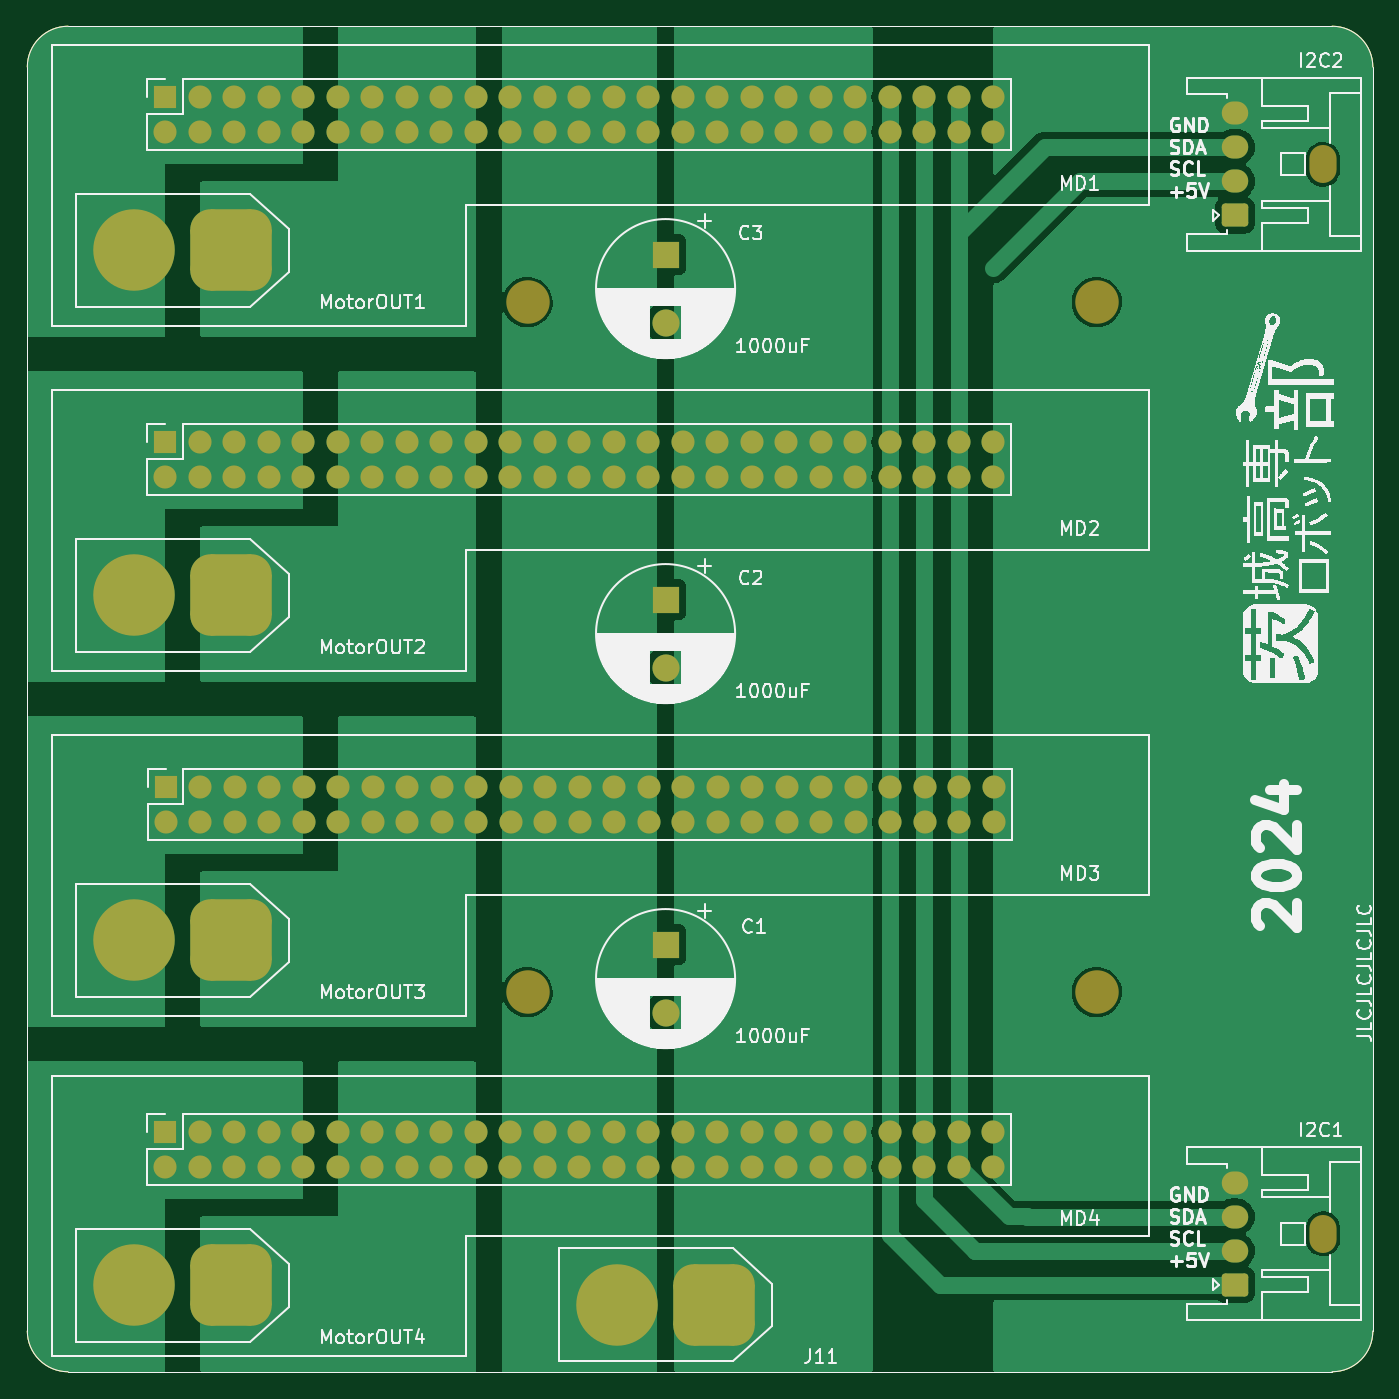
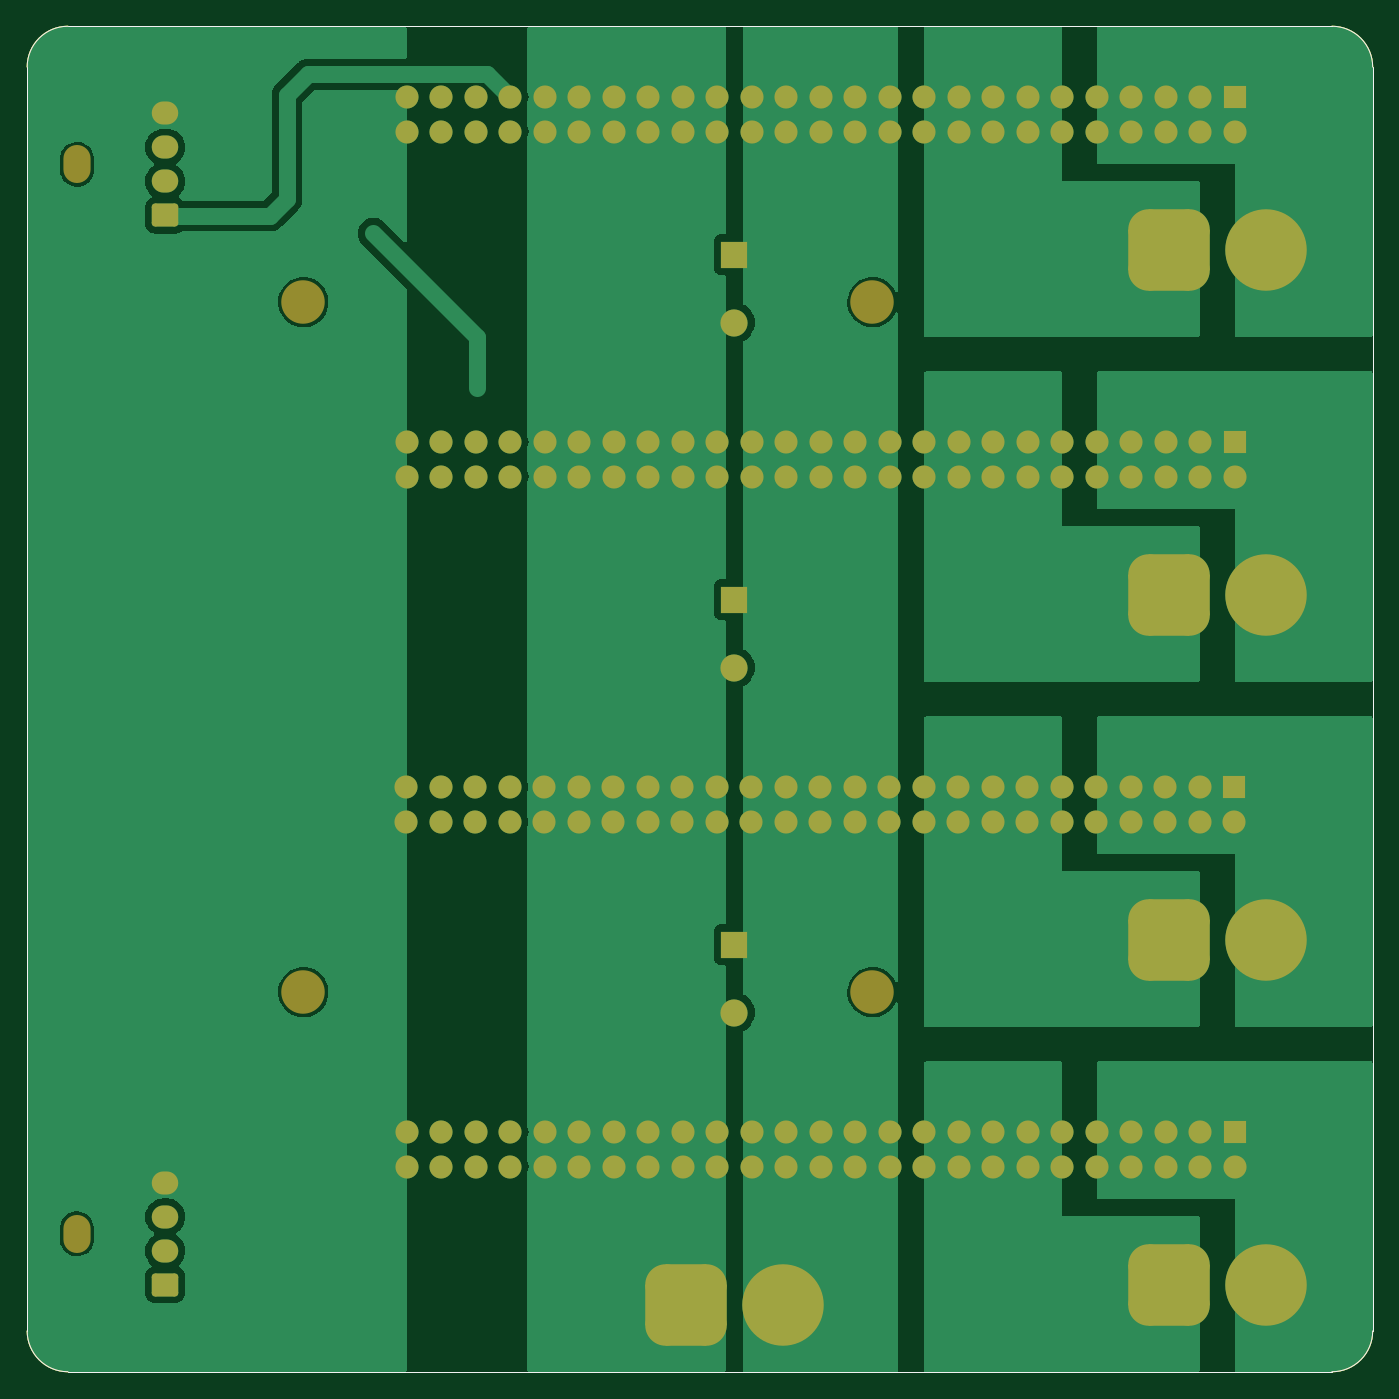
Circuit board: 10 layer files. Board 99.1 x 99.1 mm.
- bottom_copper: blackMD_mother-B_Cu.gbr (59808 bytes)
- bottom_mask: blackMD_mother-B_Mask.gbr (8765 bytes)
- paste: blackMD_mother-B_Paste.gbr (1067 bytes)
- bottom_silk: blackMD_mother-B_Silkscreen.gbr (1068 bytes)
- outline: blackMD_mother-Edge_Cuts.gbr (1039 bytes)
- top_copper: blackMD_mother-F_Cu.gbr (53931 bytes)
- top_mask: blackMD_mother-F_Mask.gbr (8765 bytes)
- paste: blackMD_mother-F_Paste.gbr (1067 bytes)
- top_silk: blackMD_mother-F_Silkscreen.gbr (204330 bytes)
- drill: blackMD_mother.drl (4754 bytes)

=== bottom_copper: blackMD_mother-B_Cu.gbr (59808 bytes, source omitted) ===
=== bottom_mask: blackMD_mother-B_Mask.gbr (8765 bytes, source omitted) ===
=== paste: blackMD_mother-B_Paste.gbr ===
%TF.GenerationSoftware,KiCad,Pcbnew,7.0.5*%
%TF.CreationDate,2024-03-07T10:32:17+09:00*%
%TF.ProjectId,blackMD_mother,626c6163-6b4d-4445-9f6d-6f746865722e,rev?*%
%TF.SameCoordinates,Original*%
%TF.FileFunction,Paste,Bot*%
%TF.FilePolarity,Positive*%
%FSLAX46Y46*%
G04 Gerber Fmt 4.6, Leading zero omitted, Abs format (unit mm)*
G04 Created by KiCad (PCBNEW 7.0.5) date 2024-03-07 10:32:17*
%MOMM*%
%LPD*%
G01*
G04 APERTURE LIST*
%TA.AperFunction,Profile*%
%ADD10C,0.100000*%
%TD*%
G04 APERTURE END LIST*
D10*
X191851300Y-57610000D02*
G75*
G03*
X188851323Y-54610000I-3000000J0D01*
G01*
X92791323Y-57610000D02*
X92791323Y-150670000D01*
X92791300Y-150670000D02*
G75*
G03*
X95791323Y-153670000I3000000J0D01*
G01*
X95791323Y-54610023D02*
G75*
G03*
X92791323Y-57610000I-23J-2999977D01*
G01*
X188851323Y-54610000D02*
X95791323Y-54610000D01*
X188851323Y-153670023D02*
G75*
G03*
X191851323Y-150670000I-23J3000023D01*
G01*
X95791323Y-153670000D02*
X188851323Y-153670000D01*
X191851323Y-150670000D02*
X191851323Y-57610000D01*
M02*

=== bottom_silk: blackMD_mother-B_Silkscreen.gbr ===
%TF.GenerationSoftware,KiCad,Pcbnew,7.0.5*%
%TF.CreationDate,2024-03-07T10:32:17+09:00*%
%TF.ProjectId,blackMD_mother,626c6163-6b4d-4445-9f6d-6f746865722e,rev?*%
%TF.SameCoordinates,Original*%
%TF.FileFunction,Legend,Bot*%
%TF.FilePolarity,Positive*%
%FSLAX46Y46*%
G04 Gerber Fmt 4.6, Leading zero omitted, Abs format (unit mm)*
G04 Created by KiCad (PCBNEW 7.0.5) date 2024-03-07 10:32:17*
%MOMM*%
%LPD*%
G01*
G04 APERTURE LIST*
%TA.AperFunction,Profile*%
%ADD10C,0.100000*%
%TD*%
G04 APERTURE END LIST*
D10*
X191851300Y-57610000D02*
G75*
G03*
X188851323Y-54610000I-3000000J0D01*
G01*
X92791323Y-57610000D02*
X92791323Y-150670000D01*
X92791300Y-150670000D02*
G75*
G03*
X95791323Y-153670000I3000000J0D01*
G01*
X95791323Y-54610023D02*
G75*
G03*
X92791323Y-57610000I-23J-2999977D01*
G01*
X188851323Y-54610000D02*
X95791323Y-54610000D01*
X188851323Y-153670023D02*
G75*
G03*
X191851323Y-150670000I-23J3000023D01*
G01*
X95791323Y-153670000D02*
X188851323Y-153670000D01*
X191851323Y-150670000D02*
X191851323Y-57610000D01*
M02*

=== outline: blackMD_mother-Edge_Cuts.gbr ===
%TF.GenerationSoftware,KiCad,Pcbnew,7.0.5*%
%TF.CreationDate,2024-03-07T10:32:17+09:00*%
%TF.ProjectId,blackMD_mother,626c6163-6b4d-4445-9f6d-6f746865722e,rev?*%
%TF.SameCoordinates,Original*%
%TF.FileFunction,Profile,NP*%
%FSLAX46Y46*%
G04 Gerber Fmt 4.6, Leading zero omitted, Abs format (unit mm)*
G04 Created by KiCad (PCBNEW 7.0.5) date 2024-03-07 10:32:17*
%MOMM*%
%LPD*%
G01*
G04 APERTURE LIST*
%TA.AperFunction,Profile*%
%ADD10C,0.100000*%
%TD*%
G04 APERTURE END LIST*
D10*
X191851300Y-57610000D02*
G75*
G03*
X188851323Y-54610000I-3000000J0D01*
G01*
X92791323Y-57610000D02*
X92791323Y-150670000D01*
X92791300Y-150670000D02*
G75*
G03*
X95791323Y-153670000I3000000J0D01*
G01*
X95791323Y-54610023D02*
G75*
G03*
X92791323Y-57610000I-23J-2999977D01*
G01*
X188851323Y-54610000D02*
X95791323Y-54610000D01*
X188851323Y-153670023D02*
G75*
G03*
X191851323Y-150670000I-23J3000023D01*
G01*
X95791323Y-153670000D02*
X188851323Y-153670000D01*
X191851323Y-150670000D02*
X191851323Y-57610000D01*
M02*

=== top_copper: blackMD_mother-F_Cu.gbr (53931 bytes, source omitted) ===
=== top_mask: blackMD_mother-F_Mask.gbr (8765 bytes, source omitted) ===
=== paste: blackMD_mother-F_Paste.gbr ===
%TF.GenerationSoftware,KiCad,Pcbnew,7.0.5*%
%TF.CreationDate,2024-03-07T10:32:17+09:00*%
%TF.ProjectId,blackMD_mother,626c6163-6b4d-4445-9f6d-6f746865722e,rev?*%
%TF.SameCoordinates,Original*%
%TF.FileFunction,Paste,Top*%
%TF.FilePolarity,Positive*%
%FSLAX46Y46*%
G04 Gerber Fmt 4.6, Leading zero omitted, Abs format (unit mm)*
G04 Created by KiCad (PCBNEW 7.0.5) date 2024-03-07 10:32:17*
%MOMM*%
%LPD*%
G01*
G04 APERTURE LIST*
%TA.AperFunction,Profile*%
%ADD10C,0.100000*%
%TD*%
G04 APERTURE END LIST*
D10*
X191851300Y-57610000D02*
G75*
G03*
X188851323Y-54610000I-3000000J0D01*
G01*
X92791323Y-57610000D02*
X92791323Y-150670000D01*
X92791300Y-150670000D02*
G75*
G03*
X95791323Y-153670000I3000000J0D01*
G01*
X95791323Y-54610023D02*
G75*
G03*
X92791323Y-57610000I-23J-2999977D01*
G01*
X188851323Y-54610000D02*
X95791323Y-54610000D01*
X188851323Y-153670023D02*
G75*
G03*
X191851323Y-150670000I-23J3000023D01*
G01*
X95791323Y-153670000D02*
X188851323Y-153670000D01*
X191851323Y-150670000D02*
X191851323Y-57610000D01*
M02*

=== top_silk: blackMD_mother-F_Silkscreen.gbr (204330 bytes, source omitted) ===
=== drill: blackMD_mother.drl ===
M48
; DRILL file {KiCad 7.0.5} date Thu Mar  7 10:32:19 2024
; FORMAT={3:3/ absolute / metric / keep zeros}
; #@! TF.CreationDate,2024-03-07T10:32:19+09:00
; #@! TF.GenerationSoftware,Kicad,Pcbnew,7.0.5
; #@! TF.FileFunction,MixedPlating,1,2
FMAT,2
METRIC
; #@! TA.AperFunction,Plated,PTH,ViaDrill
T1C0.400
; #@! TA.AperFunction,Plated,PTH,ComponentDrill
T2C0.950
; #@! TA.AperFunction,Plated,PTH,ComponentDrill
T3C1.000
; #@! TA.AperFunction,Plated,PTH,ComponentDrill
T4C4.500
; #@! TA.AperFunction,NonPlated,NPTH,ComponentDrill
T5C2.000
; #@! TA.AperFunction,NonPlated,NPTH,ComponentDrill
T6C3.200
%
G90
G05
T1
X158750Y-078740
X158750Y-080010
X158750Y-081280
X163911Y-072390
X165181Y-071120
X166370Y-069850
T2
X181691Y-061020
X181691Y-063520
X181691Y-066020
X181691Y-068520
X181691Y-139760
X181691Y-142260
X181691Y-144760
X181691Y-147260
T3
X102951Y-059825
X102951Y-062365
X102951Y-085225
X102951Y-087765
X102951Y-136025
X102951Y-138565
X102981Y-110625
X102981Y-113165
X105491Y-059825
X105491Y-062365
X105491Y-085225
X105491Y-087765
X105491Y-136025
X105491Y-138565
X105521Y-110625
X105521Y-113165
X108031Y-059825
X108031Y-062365
X108031Y-085225
X108031Y-087765
X108031Y-136025
X108031Y-138565
X108061Y-110625
X108061Y-113165
X110571Y-059825
X110571Y-062365
X110571Y-085225
X110571Y-087765
X110571Y-136025
X110571Y-138565
X110601Y-110625
X110601Y-113165
X113111Y-059825
X113111Y-062365
X113111Y-085225
X113111Y-087765
X113111Y-136025
X113111Y-138565
X113141Y-110625
X113141Y-113165
X115651Y-059825
X115651Y-062365
X115651Y-085225
X115651Y-087765
X115651Y-136025
X115651Y-138565
X115681Y-110625
X115681Y-113165
X118191Y-059825
X118191Y-062365
X118191Y-085225
X118191Y-087765
X118191Y-136025
X118191Y-138565
X118221Y-110625
X118221Y-113165
X120731Y-059825
X120731Y-062365
X120731Y-085225
X120731Y-087765
X120731Y-136025
X120731Y-138565
X120761Y-110625
X120761Y-113165
X123271Y-059825
X123271Y-062365
X123271Y-085225
X123271Y-087765
X123271Y-136025
X123271Y-138565
X123301Y-110625
X123301Y-113165
X125811Y-059825
X125811Y-062365
X125811Y-085225
X125811Y-087765
X125811Y-136025
X125811Y-138565
X125841Y-110625
X125841Y-113165
X128351Y-059825
X128351Y-062365
X128351Y-085225
X128351Y-087765
X128351Y-136025
X128351Y-138565
X128381Y-110625
X128381Y-113165
X130891Y-059825
X130891Y-062365
X130891Y-085225
X130891Y-087765
X130891Y-136025
X130891Y-138565
X130921Y-110625
X130921Y-113165
X133431Y-059825
X133431Y-062365
X133431Y-085225
X133431Y-087765
X133431Y-136025
X133431Y-138565
X133461Y-110625
X133461Y-113165
X135971Y-059825
X135971Y-062365
X135971Y-085225
X135971Y-087765
X135971Y-136025
X135971Y-138565
X136001Y-110625
X136001Y-113165
X138511Y-059825
X138511Y-062365
X138511Y-085225
X138511Y-087765
X138511Y-136025
X138511Y-138565
X138541Y-110625
X138541Y-113165
X139781Y-071427
X139781Y-076427
X139781Y-096827
X139781Y-101827
X139781Y-122227
X139781Y-127227
X141051Y-059825
X141051Y-062365
X141051Y-085225
X141051Y-087765
X141051Y-136025
X141051Y-138565
X141081Y-110625
X141081Y-113165
X143591Y-059825
X143591Y-062365
X143591Y-085225
X143591Y-087765
X143591Y-136025
X143591Y-138565
X143621Y-110625
X143621Y-113165
X146131Y-059825
X146131Y-062365
X146131Y-085225
X146131Y-087765
X146131Y-136025
X146131Y-138565
X146161Y-110625
X146161Y-113165
X148671Y-059825
X148671Y-062365
X148671Y-085225
X148671Y-087765
X148671Y-136025
X148671Y-138565
X148701Y-110625
X148701Y-113165
X151211Y-059825
X151211Y-062365
X151211Y-085225
X151211Y-087765
X151211Y-136025
X151211Y-138565
X151241Y-110625
X151241Y-113165
X153751Y-059825
X153751Y-062365
X153751Y-085225
X153751Y-087765
X153751Y-136025
X153751Y-138565
X153781Y-110625
X153781Y-113165
X156291Y-059825
X156291Y-062365
X156291Y-085225
X156291Y-087765
X156291Y-136025
X156291Y-138565
X156321Y-110625
X156321Y-113165
X158831Y-059825
X158831Y-062365
X158831Y-085225
X158831Y-087765
X158831Y-136025
X158831Y-138565
X158861Y-110625
X158861Y-113165
X161371Y-059825
X161371Y-062365
X161371Y-085225
X161371Y-087765
X161371Y-136025
X161371Y-138565
X161401Y-110625
X161401Y-113165
X163911Y-059825
X163911Y-062365
X163911Y-085225
X163911Y-087765
X163911Y-136025
X163911Y-138565
X163941Y-110625
X163941Y-113165
T4
X100621Y-071120
X100621Y-096520
X100621Y-121920
X100621Y-147320
X107821Y-071120
X107821Y-096520
X107821Y-121920
X107821Y-147320
X136181Y-148725
X143381Y-148725
T6
X129621Y-074930
X129621Y-125730
X171531Y-074930
X171531Y-125730
T5
G00X188191Y-065170
M15
G01X188191Y-064370
M16
G05
G00X188191Y-143910
M15
G01X188191Y-143110
M16
G05
T0
M30

